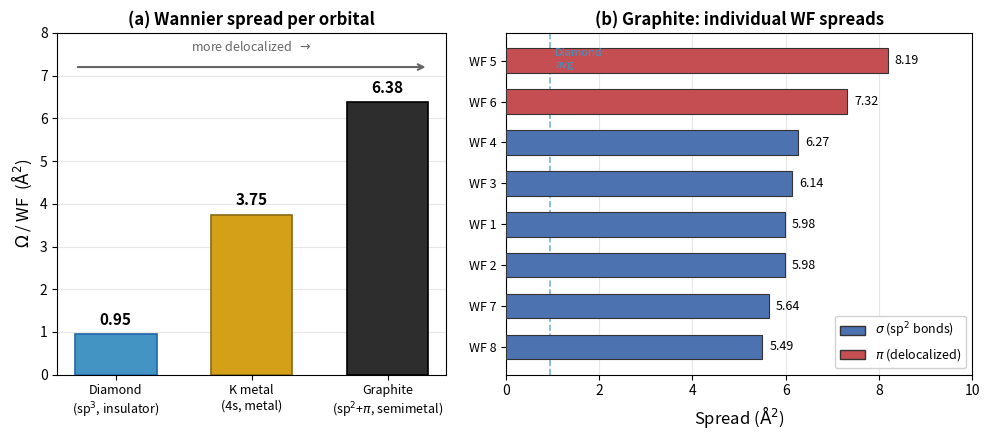

This figure's Python source: (Note: this script raises an exception after producing the figure.)
#!/usr/bin/env python3
"""
Plot Wannier spread comparison: Diamond vs K-metal vs Graphite.

Panel (a): Omega/WF bar chart across systems (optical category coloring)
Panel (b): Individual WF spreads for graphite (sigma vs pi decomposition)
"""

import matplotlib.pyplot as plt
import numpy as np
import os

# ── Data ──────────────────────────────────────────────────────────

# From this calculation
diamond_wf_spreads = [1.01628, 0.93378, 0.93378, 0.93378,
                      1.01627, 0.93377, 0.93377, 0.93377]

graphite_wf_spreads = [5.98146, 5.97573, 6.14199, 6.26738,
                       8.18615, 7.31627, 5.63835, 5.49497]

# From Paper II (K metal, 1 WF)
k_metal_omega = 3.748

# Per-WF averages
diamond_omega_per_wf = np.mean(diamond_wf_spreads)
graphite_omega_per_wf = np.mean(graphite_wf_spreads)
k_omega_per_wf = k_metal_omega  # 1 WF

# ── Figure ────────────────────────────────────────────────────────

fig, (ax1, ax2) = plt.subplots(1, 2, figsize=(10, 4.5),
                                gridspec_kw={'width_ratios': [1, 1.2]})

# ── Panel (a): Omega/WF comparison ──

systems = ['Diamond\n(sp$^3$, insulator)', 'K metal\n(4s, metal)',
           'Graphite\n(sp$^2$+$\\pi$, semimetal)']
omega_vals = [diamond_omega_per_wf, k_omega_per_wf, graphite_omega_per_wf]
colors_a = ['#4393c3', '#d4a017', '#2d2d2d']  # blue, gold, near-black
edge_colors = ['#2166ac', '#8b6914', '#000000']

bars = ax1.bar(systems, omega_vals, color=colors_a, edgecolor=edge_colors,
               linewidth=1.2, width=0.6, zorder=3)

# Value labels on bars
for bar, val in zip(bars, omega_vals):
    ax1.text(bar.get_x() + bar.get_width() / 2, bar.get_height() + 0.15,
             f'{val:.2f}', ha='center', va='bottom', fontsize=11, fontweight='bold')

ax1.set_ylabel('$\\Omega$ / WF  ($\\mathrm{\\AA}^2$)', fontsize=12)
ax1.set_title('(a) Wannier spread per orbital', fontsize=12, fontweight='bold')
ax1.set_ylim(0, 8.0)
ax1.grid(axis='y', alpha=0.3, zorder=0)
ax1.tick_params(axis='x', labelsize=9)

# Annotation: arrow showing "more delocalized"
ax1.annotate('', xy=(2.3, 7.2), xytext=(-0.3, 7.2),
             arrowprops=dict(arrowstyle='->', color='#666666', lw=1.5))
ax1.text(1.0, 7.5, 'more delocalized  $\\rightarrow$',
         ha='center', va='bottom', fontsize=9, color='#666666', style='italic')

# ── Panel (b): Graphite individual WF spreads ──

# Sort spreads and classify sigma vs pi
spreads_sorted = sorted(enumerate(graphite_wf_spreads), key=lambda x: x[1])
sigma_threshold = 6.5  # Ang^2 — visual separation

wf_indices = list(range(1, 9))
colors_b = []
labels_added = {'sigma': False, 'pi': False}

for i, (orig_idx, spread) in enumerate(spreads_sorted):
    if spread > sigma_threshold:
        colors_b.append('#c44e52')  # red for pi
    else:
        colors_b.append('#4c72b0')  # blue for sigma

spreads_sorted_vals = [s for _, s in spreads_sorted]

bars2 = ax2.barh(range(8), spreads_sorted_vals, color=colors_b,
                 edgecolor=['#333333'] * 8, linewidth=0.8, height=0.6, zorder=3)

# Labels
for i, (orig_idx, spread) in enumerate(spreads_sorted):
    label = '$\\pi$' if spread > sigma_threshold else '$\\sigma$'
    ax2.text(spread + 0.15, i, f'{spread:.2f}', va='center', fontsize=9)

ax2.set_yticks(range(8))
ax2.set_yticklabels([f'WF {orig_idx+1}' for orig_idx, _ in spreads_sorted], fontsize=9)
ax2.set_xlabel('Spread ($\\mathrm{\\AA}^2$)', fontsize=12)
ax2.set_title('(b) Graphite: individual WF spreads', fontsize=12, fontweight='bold')
ax2.set_xlim(0, 10)
ax2.grid(axis='x', alpha=0.3, zorder=0)

# Legend for sigma/pi
from matplotlib.patches import Patch
legend_elements = [Patch(facecolor='#4c72b0', edgecolor='#333', label='$\\sigma$ (sp$^2$ bonds)'),
                   Patch(facecolor='#c44e52', edgecolor='#333', label='$\\pi$ (delocalized)')]
ax2.legend(handles=legend_elements, loc='lower right', fontsize=9, framealpha=0.9)

# Diamond reference line
ax2.axvline(x=diamond_omega_per_wf, color='#4393c3', linestyle='--', alpha=0.7, lw=1.2)
ax2.text(diamond_omega_per_wf + 0.1, 7.3, 'Diamond\navg', fontsize=8,
         color='#4393c3', va='top')

plt.tight_layout()

# Save
fig_dir = os.path.dirname(os.path.abspath(__file__))
out_path = os.path.join(fig_dir, 'fig_wannier_comparison.png')
plt.savefig(out_path, dpi=200, bbox_inches='tight')
print(f"Saved: {out_path}")

out_pdf = os.path.join(fig_dir, 'fig_wannier_comparison.pdf')
plt.savefig(out_pdf, bbox_inches='tight')
print(f"Saved: {out_pdf}")

plt.show()
